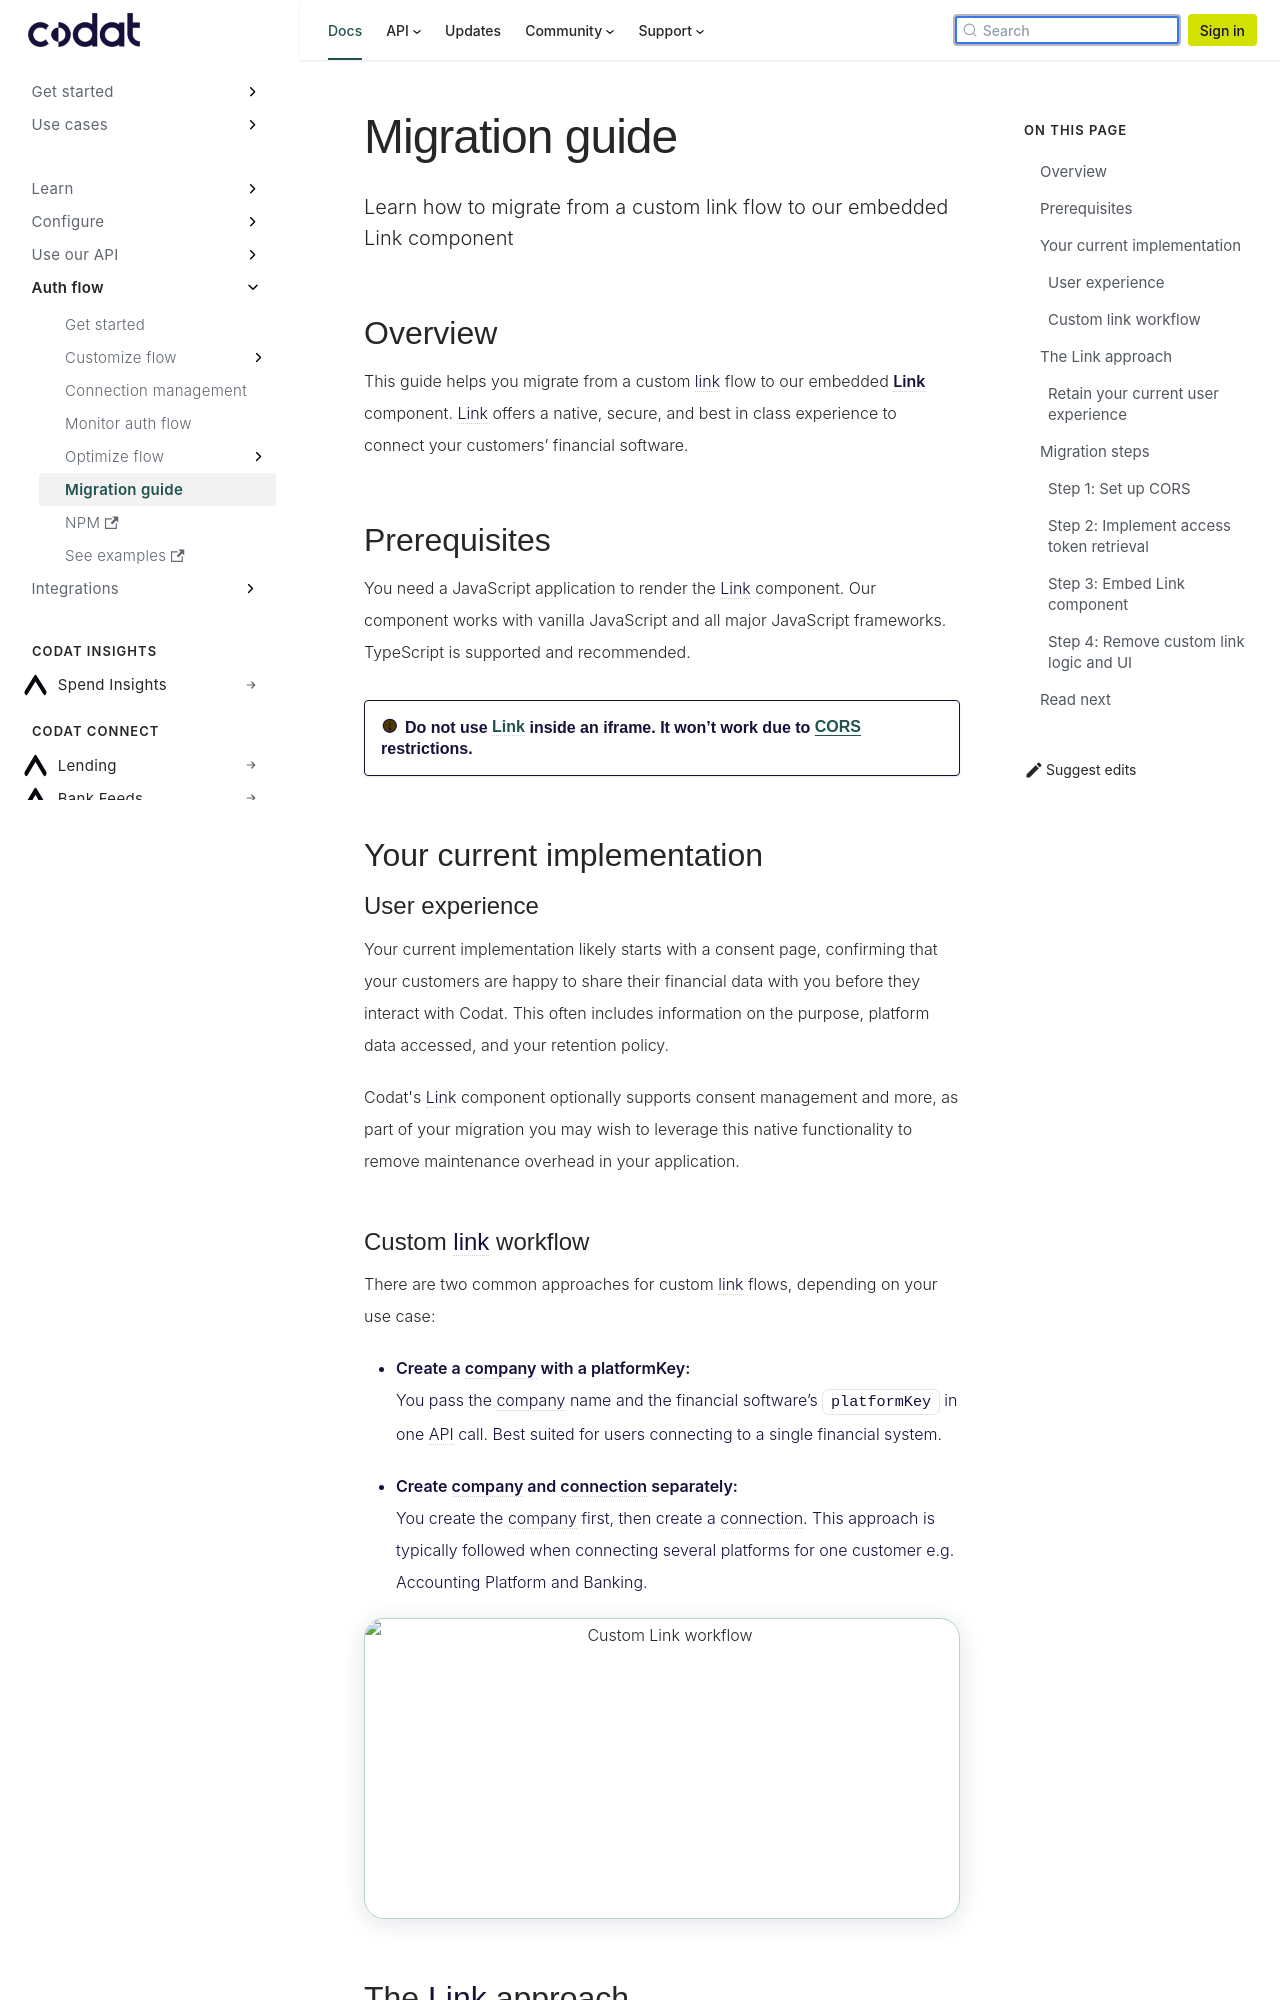

repository: codatio/codat-docs · page: pr-preview/pr-1900/auth-flow/migration-guide/index.html · generator: docusaurus

---
title: "Migration guide"
description: "Learn how to migrate from a custom link flow to our embedded Link component"
---

import CodeExamples from "./_partial-auth-flow-examples.md";

## Overview

This guide helps you migrate from a custom link flow to our embedded **Link** component.
Link offers a native, secure, and best in class experience to connect your customers’ financial software.

## Prerequisites

You need a JavaScript application to render the Link component. Our component works with vanilla JavaScript and all major JavaScript frameworks. TypeScript is supported and recommended.

:::warning Do not use Link inside an iframe. It won’t work due to [CORS](https://en.wikipedia.org/wiki/Cross-origin_resource_sharing) restrictions.
:::

## Your current implementation

### User experience

Your current implementation likely starts with a consent page, confirming that your customers are happy to share their financial data with you before they interact with Codat.
This often includes information on the purpose, platform data accessed, and your retention policy.

Codat's Link component optionally supports consent management and more, as part of your migration you may wish to leverage this native functionality to remove maintenance overhead in your application.
